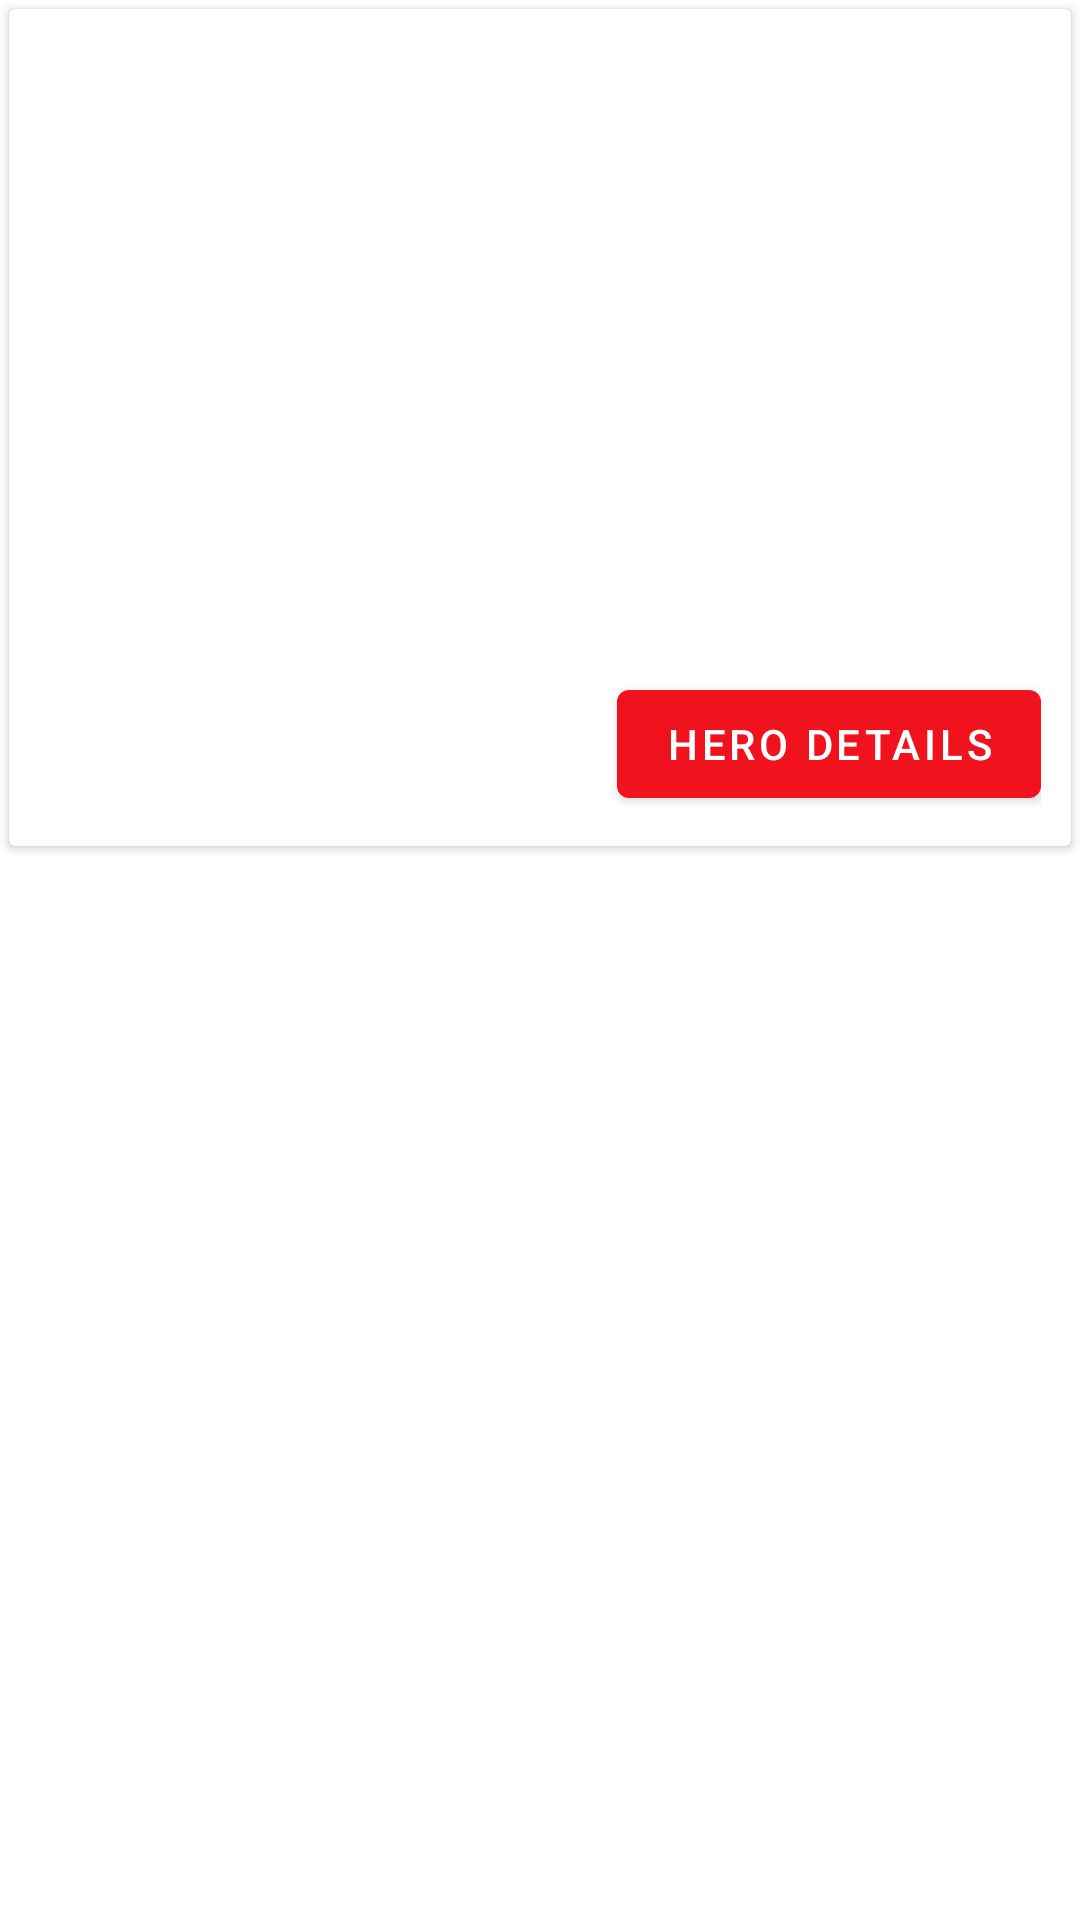

Here is an Android app screen rendered from its layout file. Give the layout XML and the strings, colors and styles it references.
<!-- AndroidManifest.xml: application theme Theme.MarvelApiApp -->
<!-- res/layout/recyclerview_superhero.xml -->
<?xml version="1.0" encoding="utf-8"?>
<layout xmlns:android="http://schemas.android.com/apk/res/android"
    xmlns:tools="http://schemas.android.com/tools"
    xmlns:app="http://schemas.android.com/apk/res-auto">

    <data>

        <import type="android.view.View"/>
        <variable
            name="superhero"
            type="com.example.marvelapiapp.data.model.SuperHero" />
    </data>

    <LinearLayout
        android:layout_width="match_parent"
        android:layout_height="wrap_content">

        <androidx.cardview.widget.CardView
            android:layout_margin="3dp"
            android:layout_width="match_parent"
            android:layout_height="wrap_content">

            <LinearLayout
                android:orientation="vertical"
                android:layout_width="match_parent"
                android:layout_height="wrap_content">

                <RelativeLayout
                    android:layout_width="match_parent"
                    android:layout_margin="8sp"
                    android:layout_height="195dp">

                    <ImageView
                        android:id="@+id/imageviewSuperHero"
                        android:layout_width="match_parent"
                        android:layout_height="195dp"
                        android:contentDescription="@string/HeroImageDescription"
                        android:scaleType="matrix"
                        app:image="@{superhero.image}" />

                </RelativeLayout>

                <RelativeLayout
                    android:padding="10dp"
                    android:layout_width="match_parent"
                    android:layout_height="wrap_content">

                    <TextView
                        android:id="@+id/textViewSuperHeroName"
                        android:layout_width="wrap_content"
                        android:layout_height="wrap_content"
                        android:text="@{superhero.name}"
                        android:textSize="18sp"
                        tools:text="Friendly Spider-man" />

                    <TextView
                        android:id="@+id/textViewSuperHeroDescription"
                        android:layout_width="wrap_content"
                        android:layout_height="wrap_content"
                        android:layout_below="@id/textViewSuperHeroName"
                        android:text="@{Integer.toString(superhero.id)}"
                        android:textSize="14sp"
                        tools:text="SuperHero with power of spiders.." />

                    <com.google.android.material.button.MaterialButton
                        android:id="@+id/buttonSuperHeroPage"
                        android:layout_width="wrap_content"
                        android:layout_height="wrap_content"
                        android:layout_alignParentEnd="true"
                        android:text="@string/HeroDetailsButtonDescription">

                    </com.google.android.material.button.MaterialButton>

                </RelativeLayout>

            </LinearLayout>

        </androidx.cardview.widget.CardView>


    </LinearLayout>

</layout>
<!-- resources referenced by this layout -->
<resources>
  <string name="HeroDetailsButtonDescription">Hero details</string>
  <string name="HeroImageDescription">Image of the Hero</string>
  <style name="Theme.MarvelApiApp" parent="Theme.MaterialComponents.DayNight.DarkActionBar">
          
          <item name="colorPrimary">@color/redPrimary</item>
          <item name="colorPrimaryVariant">@color/redSecondary</item>
          <item name="colorOnPrimary">@color/white</item>
          
          <item name="colorSecondary">@color/redPrimary</item>
          <item name="colorSecondaryVariant">@color/redSecondary</item>
          <item name="colorOnSecondary">@color/black</item>
          
          <item name="android:statusBarColor" tools:targetApi="l">?attr/colorPrimaryVariant</item>
          
      </style>
  <color name="redPrimary">#F0131E</color>
  <color name="redSecondary">#923C3F</color>
  <color name="white">#FFFFFFFF</color>
  <color name="black">#FF000000</color>
</resources>
